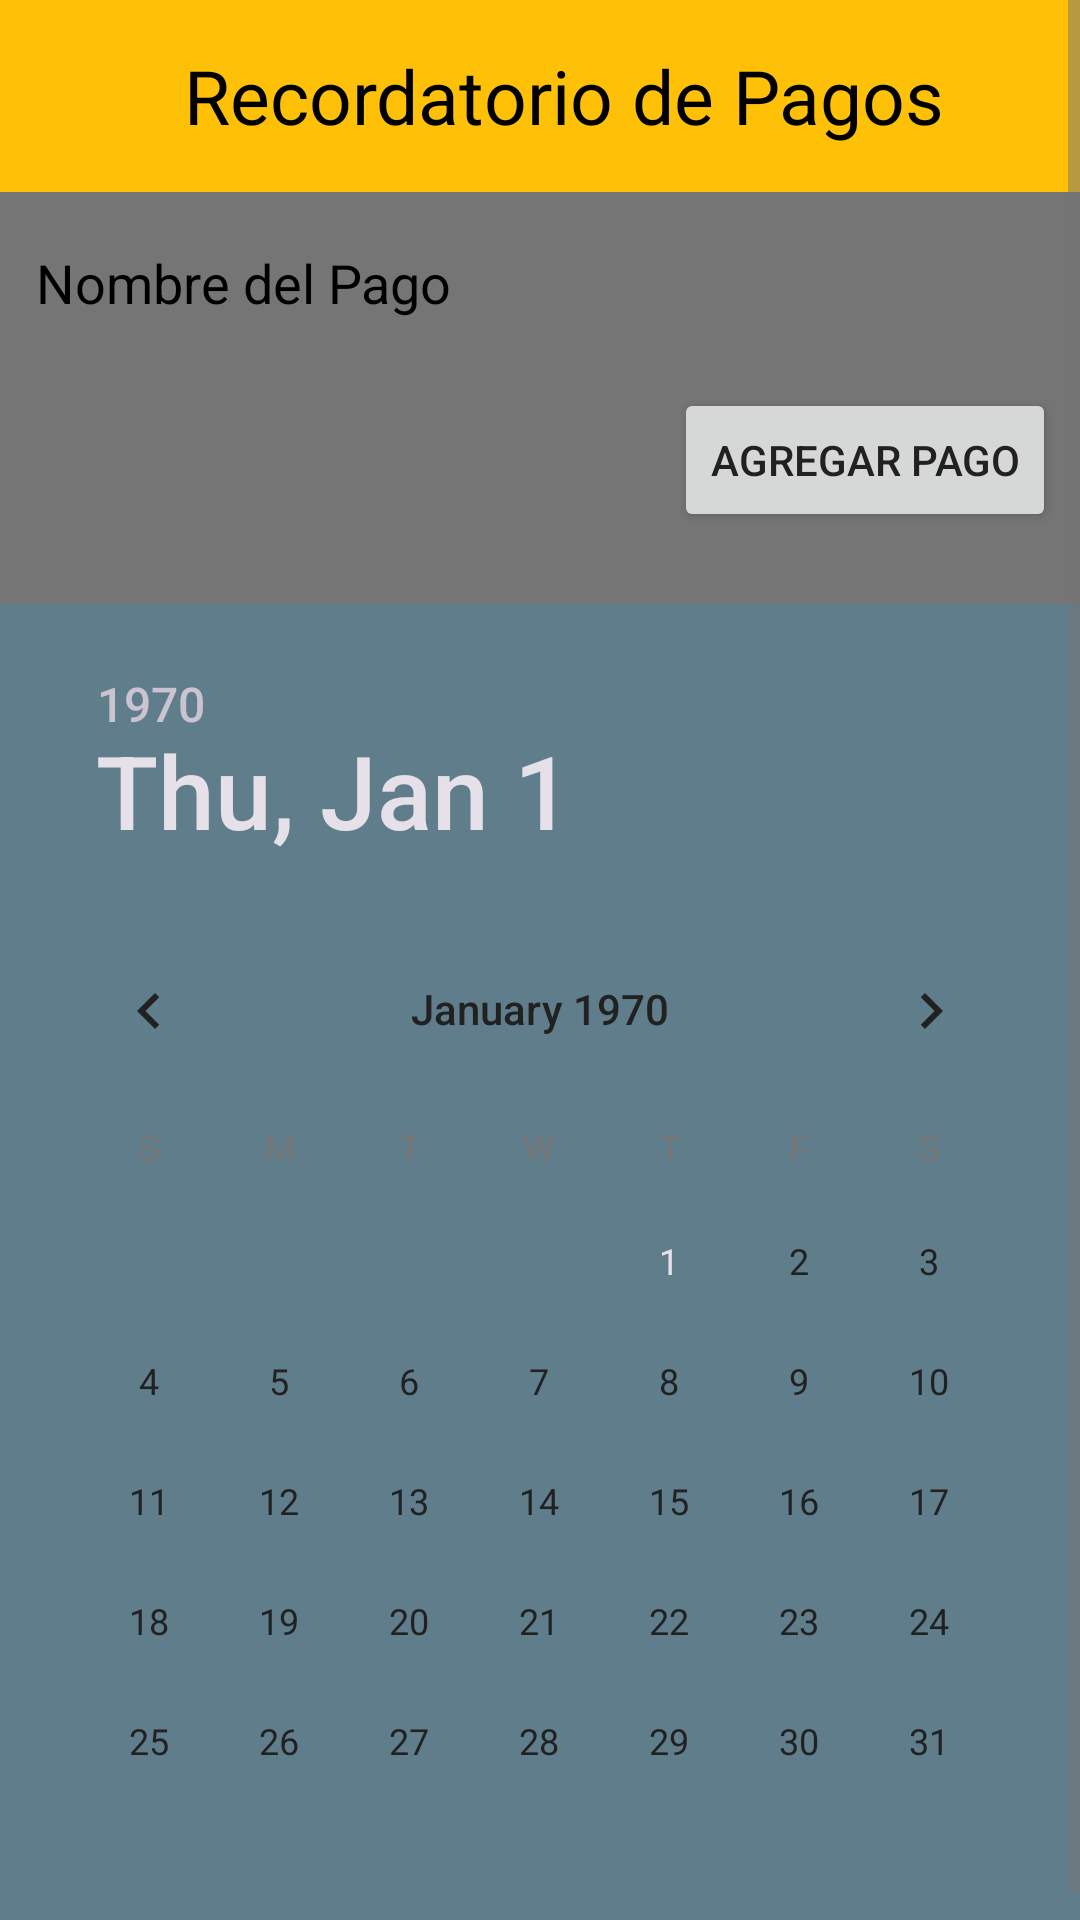

Reconstruct the res/layout file that produces this screen, plus the resources it refers to.
<!-- AndroidManifest.xml: application theme Base.Theme.MyApplication20 -->
<!-- res/layout/activity_recordatorio_pagos.xml -->
<?xml version="1.0" encoding="utf-8"?>
<RelativeLayout xmlns:android="http://schemas.android.com/apk/res/android"
    android:layout_width="match_parent"
    android:layout_height="match_parent"
    android:fitsSystemWindows="true">

    <ScrollView
        android:layout_width="match_parent"
        android:layout_height="match_parent"
        android:fillViewport="true">

        <LinearLayout
            android:layout_width="match_parent"
            android:layout_height="wrap_content"
            android:orientation="vertical">

            
            <LinearLayout
                android:id="@+id/payments_menu"
                android:layout_width="match_parent"
                android:layout_height="wrap_content"
                android:orientation="vertical"
                android:background="@color/Secondarytext">

                <androidx.appcompat.widget.Toolbar
                    android:id="@+id/toolbar"
                    android:layout_width="match_parent"
                    android:layout_height="?attr/actionBarSize"
                    android:background="@color/Primarycolor"
                    android:elevation="4dp"
                    android:theme="@style/ThemeOverlay.AppCompat.ActionBar">


                    <TextView
                        android:id="@+id/title"
                        android:layout_width="match_parent"
                        android:layout_height="wrap_content"
                        android:text="Recordatorio de Pagos"
                        style="@style/estiloTitulo"
                        android:gravity="center" />


                </androidx.appcompat.widget.Toolbar>

                
                <EditText
                    android:id="@+id/editTextPaymentName"
                    android:layout_width="match_parent"
                    android:layout_height="wrap_content"
                    android:hint="Nombre del Pago"
                    android:textColorHint="@color/black"
                    android:layout_margin="8dp" />

                
                <Button
                    android:id="@+id/buttonAddPayment"
                    android:layout_width="wrap_content"
                    android:layout_height="wrap_content"
                    android:text="Agregar Pago"
                    android:layout_gravity="end"
                    android:layout_margin="8dp" />

                
                <TableLayout
                    android:id="@+id/payments_table"
                    android:layout_width="match_parent"
                    android:layout_height="wrap_content"
                    android:background="@color/Secondarytext"
                    android:layout_marginTop="16dp">
                </TableLayout>

            </LinearLayout>

            <LinearLayout
                android:id="@+id/calendar_layout"
                android:layout_width="match_parent"
                android:layout_height="wrap_content"
                android:orientation="vertical"
                android:background="@color/Accentcolor"
                android:padding="8dp">

                <DatePicker
                    android:id="@+id/datePickerDueDate"
                    android:layout_width="match_parent"
                    android:layout_height="wrap_content"
                    android:calendarViewShown="false"
                    android:datePickerMode="calendar" />
            </LinearLayout>

        </LinearLayout>
    </ScrollView>

</RelativeLayout>
<!-- resources referenced by this layout -->
<resources>
  <color name="Accentcolor">#607D8B</color>
  <color name="Primarycolor">#FFC107</color>
  <color name="Secondarytext">#757575</color>
  <color name="black">#000000</color>
  <style name="estiloTitulo">
          <item name="android:textSize">@dimen/sizeTextobar</item>
          <item name="android:textColor">@color/black</item>
          <item name="backgroundTint">@color/white</item>
          <item name="android:layout_marginLeft">@dimen/margenTitulos</item>
          <item name="android:padding">@dimen/margenTitulos</item>
      </style>
  <style name="Base.Theme.MyApplication20" parent="Theme.Material3.DayNight.NoActionBar">
          
          <item name="colorPrimary">@color/Primarycolor</item>
          <item name="colorPrimaryDark">@color/darkprimarycolor</item>
          <item name="colorAccent">@color/Accentcolor</item>
          <item name="android:textColorPrimary">@color/Primarytext</item>
          <item name="android:textColorSecondary">@color/Secondarytext</item>
          <item name="android:colorBackground">@color/white</item>
      </style>
  <dimen name="sizeTextobar">25dp</dimen>
  <color name="white">#FFFFFF</color>
  <dimen name="margenTitulos">5dp</dimen>
  <color name="darkprimarycolor">#FFA000</color>
  <color name="Primarytext">#212121</color>
</resources>
